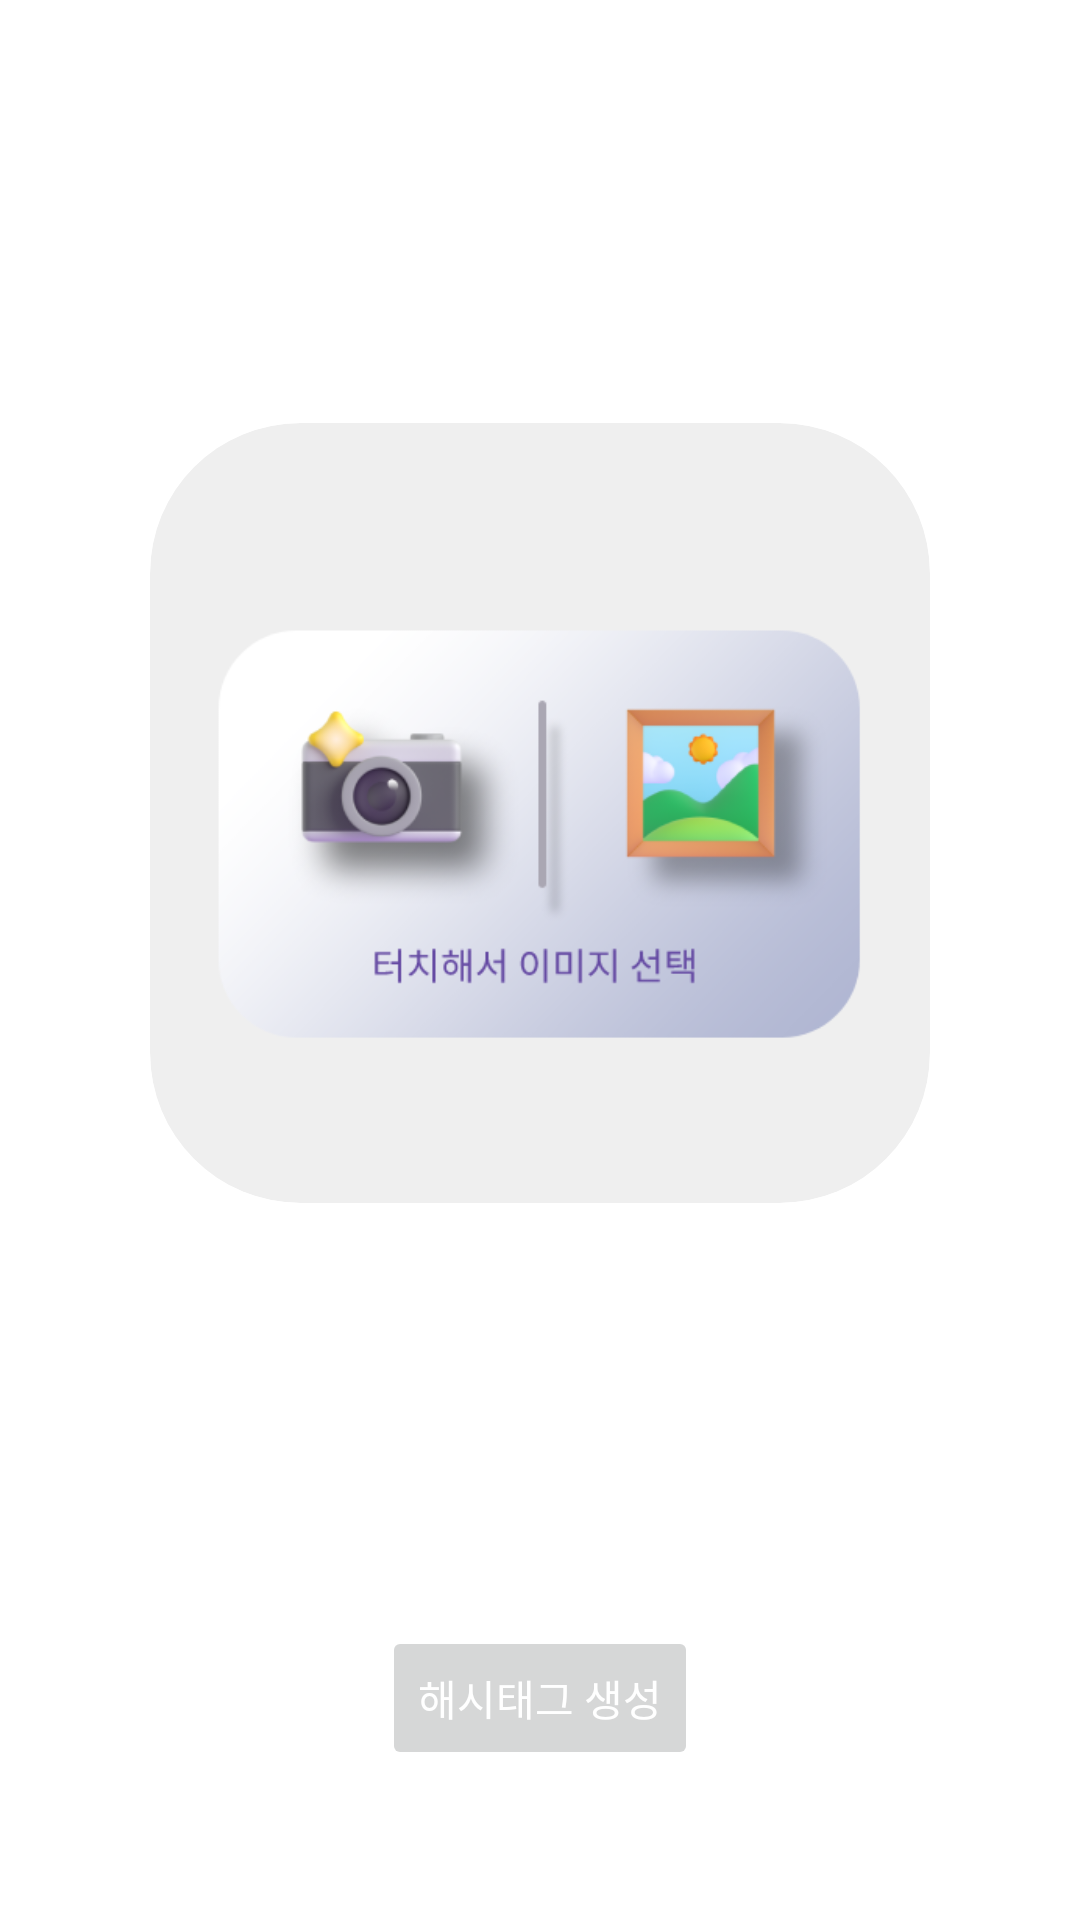

Layout XML and referenced resources for this Android screen:
<!-- AndroidManifest.xml: application theme Theme.Intagral -->
<!-- res/layout/fragment_photo_picker.xml -->
<?xml version="1.0" encoding="utf-8"?>
<LinearLayout xmlns:android="http://schemas.android.com/apk/res/android"
    xmlns:app="http://schemas.android.com/apk/res-auto"
    xmlns:tools="http://schemas.android.com/tools"
    android:layout_width="match_parent"
    android:layout_height="match_parent"
    android:orientation="vertical"
    android:background="@color/white"
    tools:context=".ui.upload.PhotoPicker"
    android:clickable="true">

    <FrameLayout
        android:layout_width="match_parent"
        android:layout_height="match_parent"
        android:layout_margin="50dp"
        android:layout_weight="1">

        <androidx.cardview.widget.CardView
            android:layout_width="match_parent"
            android:layout_height="wrap_content"
            android:layout_gravity="center"
            app:cardCornerRadius="50dp"
            app:cardElevation="0dp"
            app:cardBackgroundColor="#10000000">

            <ImageView
                android:id="@+id/imageView2"
                android:layout_width="match_parent"
                android:layout_height="wrap_content"
                android:adjustViewBounds="true"
                android:layout_gravity="center"
                android:scaleType="centerCrop"
                android:src="@drawable/choose_image" />
        </androidx.cardview.widget.CardView>
    </FrameLayout>


    <Button
        android:id="@+id/button"
        android:enabled="false"
        android:layout_width="wrap_content"
        android:layout_height="wrap_content"
        android:layout_gravity="center"
        android:layout_marginBottom="50dp"
        android:layout_weight="0"
        android:text="해시태그 생성"
        android:fontFamily="@font/scdream5"
        android:textColor="@color/white" />
</LinearLayout>
<!-- resources referenced by this layout -->
<resources>
  <color name="white">#FFFFFFFF</color>
  <!-- drawable choose_image: png bitmap (drawable, 66858 bytes) -->
  <style name="Theme.Intagral" parent="Theme.MaterialComponents.DayNight.NoActionBar">
          
          <item name="colorPrimary">@color/purple_500</item>
          <item name="colorPrimaryVariant">@color/purple_700</item>
          <item name="colorOnPrimary">@color/white</item>
          
          <item name="colorSecondary">@color/teal_200</item>
          <item name="colorSecondaryVariant">@color/teal_700</item>
          <item name="colorOnSecondary">@color/black</item>
          
          <item name="android:statusBarColor">@color/white</item>
          <item name="android:windowLightStatusBar">true</item>
          
          <item name="windowNoTitle">true</item>
      </style>
  <color name="purple_500">#FF6200EE</color>
  <color name="purple_700">#FF3700B3</color>
  <color name="teal_200">#FF03DAC5</color>
  <color name="teal_700">#FF018786</color>
  <color name="black">#FF000000</color>
</resources>
